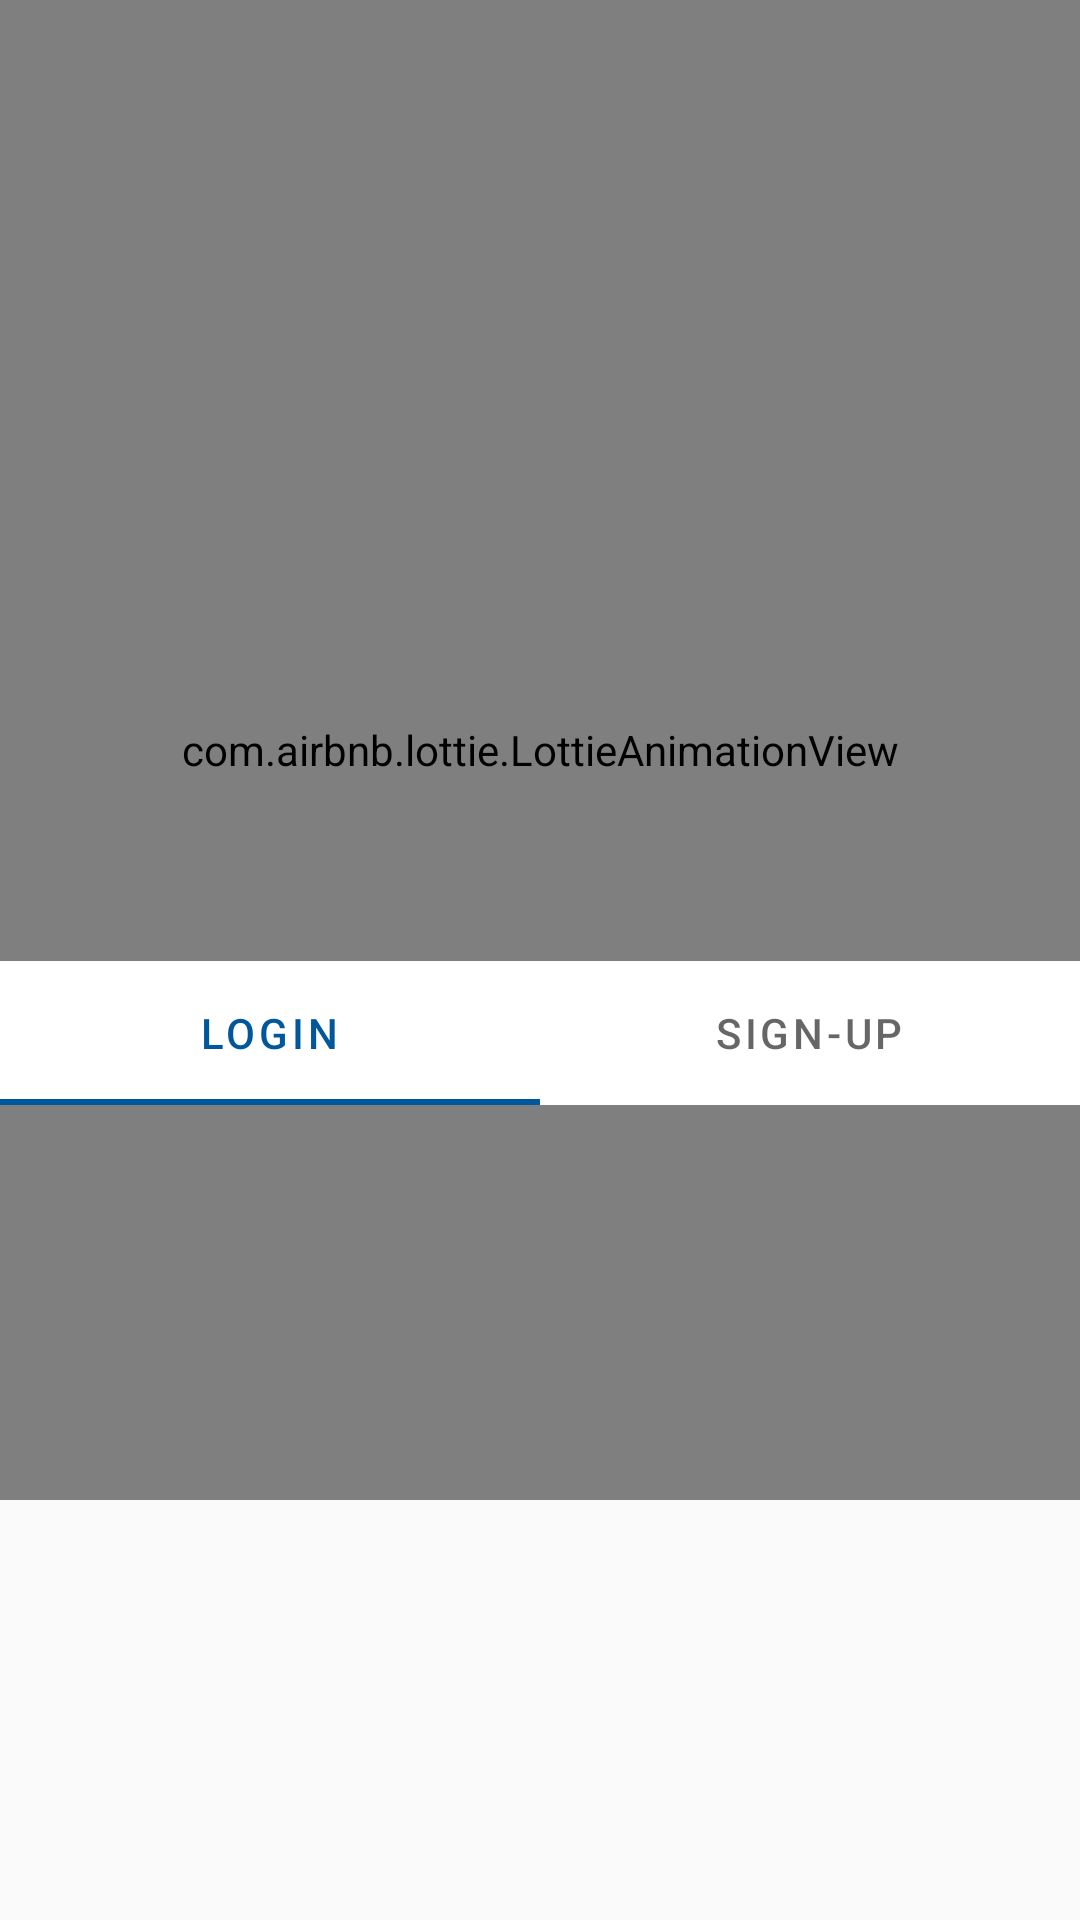

This screen was rendered from an Android layout file. Write that file and the resources it references.
<!-- AndroidManifest.xml: application theme Theme.Scouto -->
<!-- res/layout/activity_login.xml -->
<?xml version="1.0" encoding="utf-8"?>
<LinearLayout
    android:background="@color/smokyWhite"
    android:backgroundTint="@color/smokyWhite"
    android:orientation="vertical"
    xmlns:app="http://schemas.android.com/apk/res-auto"
    xmlns:android="http://schemas.android.com/apk/res/android"
    xmlns:tools="http://schemas.android.com/tools"
    android:layout_width="match_parent"
    android:layout_height="match_parent"
    tools:context=".LoginActivity">

    <com.airbnb.lottie.LottieAnimationView
        android:layout_width="match_parent"
        android:layout_height="500dp"
        android:id="@+id/animation_view"
        app:lottie_rawRes="@raw/car1"
        app:lottie_autoPlay="true"
        app:lottie_loop="true"/>

    <LinearLayout
        android:layout_marginTop="-180dp"
        android:layout_width="match_parent"
        android:orientation="vertical"
        android:layout_height="match_parent">

        <com.google.android.material.tabs.TabLayout
            android:id="@+id/registration"
            android:theme="@style/ThemeOverlay.AppCompat.Dark.ActionBar"
            android:layout_width="match_parent"
            android:layout_height="wrap_content">

            <com.google.android.material.tabs.TabItem
                android:layout_width="wrap_content"
                android:layout_height="wrap_content"
                android:text="Login">

            </com.google.android.material.tabs.TabItem>

            <com.google.android.material.tabs.TabItem
                android:layout_width="wrap_content"
                android:layout_height="wrap_content"
                android:text="Sign-Up">

            </com.google.android.material.tabs.TabItem>

        </com.google.android.material.tabs.TabLayout>

        <androidx.viewpager2.widget.ViewPager2
            android:id="@+id/regvp"
            android:layout_margin="5dp"
            android:layout_width="match_parent"
            android:layout_height="match_parent" />



    </LinearLayout>






</LinearLayout>
<!-- resources referenced by this layout -->
<resources>
  <color name="smokyWhite">#fafafa</color>
  <style name="Theme.Scouto" parent="Theme.MaterialComponents.DayNight.DarkActionBar">
          
          <item name="colorPrimary">#01579B</item>
          <item name="colorPrimaryVariant">@color/purple_700</item>
          <item name="colorOnPrimary">@color/white</item>
          
          <item name="colorSecondary">@color/teal_200</item>
          <item name="colorSecondaryVariant">@color/teal_700</item>
          <item name="colorOnSecondary">@color/black</item>
          
          <item name="android:statusBarColor">?attr/colorPrimaryVariant</item>
          
      </style>
  <color name="purple_700">#FF3700B3</color>
  <color name="white">#FFFFFFFF</color>
  
      //Added by me
  <color name="teal_200">#FF03DAC5</color>
  <color name="teal_700">#FF018786</color>
  <color name="black">#FF000000</color>
</resources>
